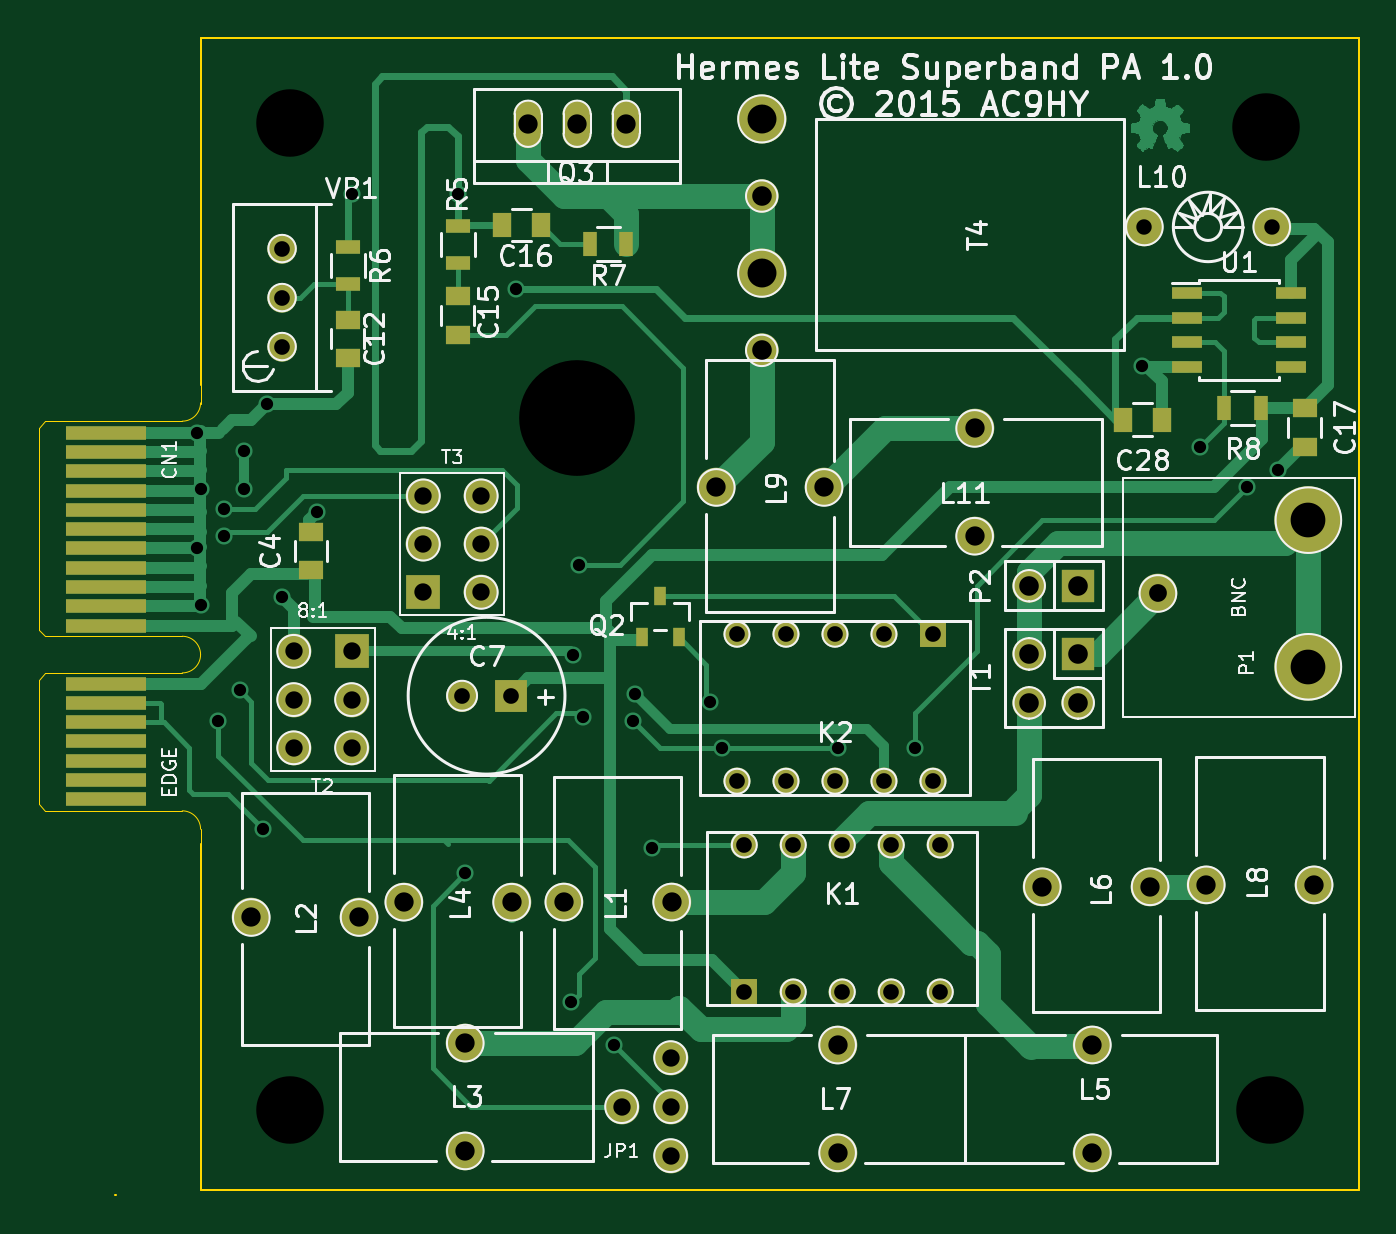
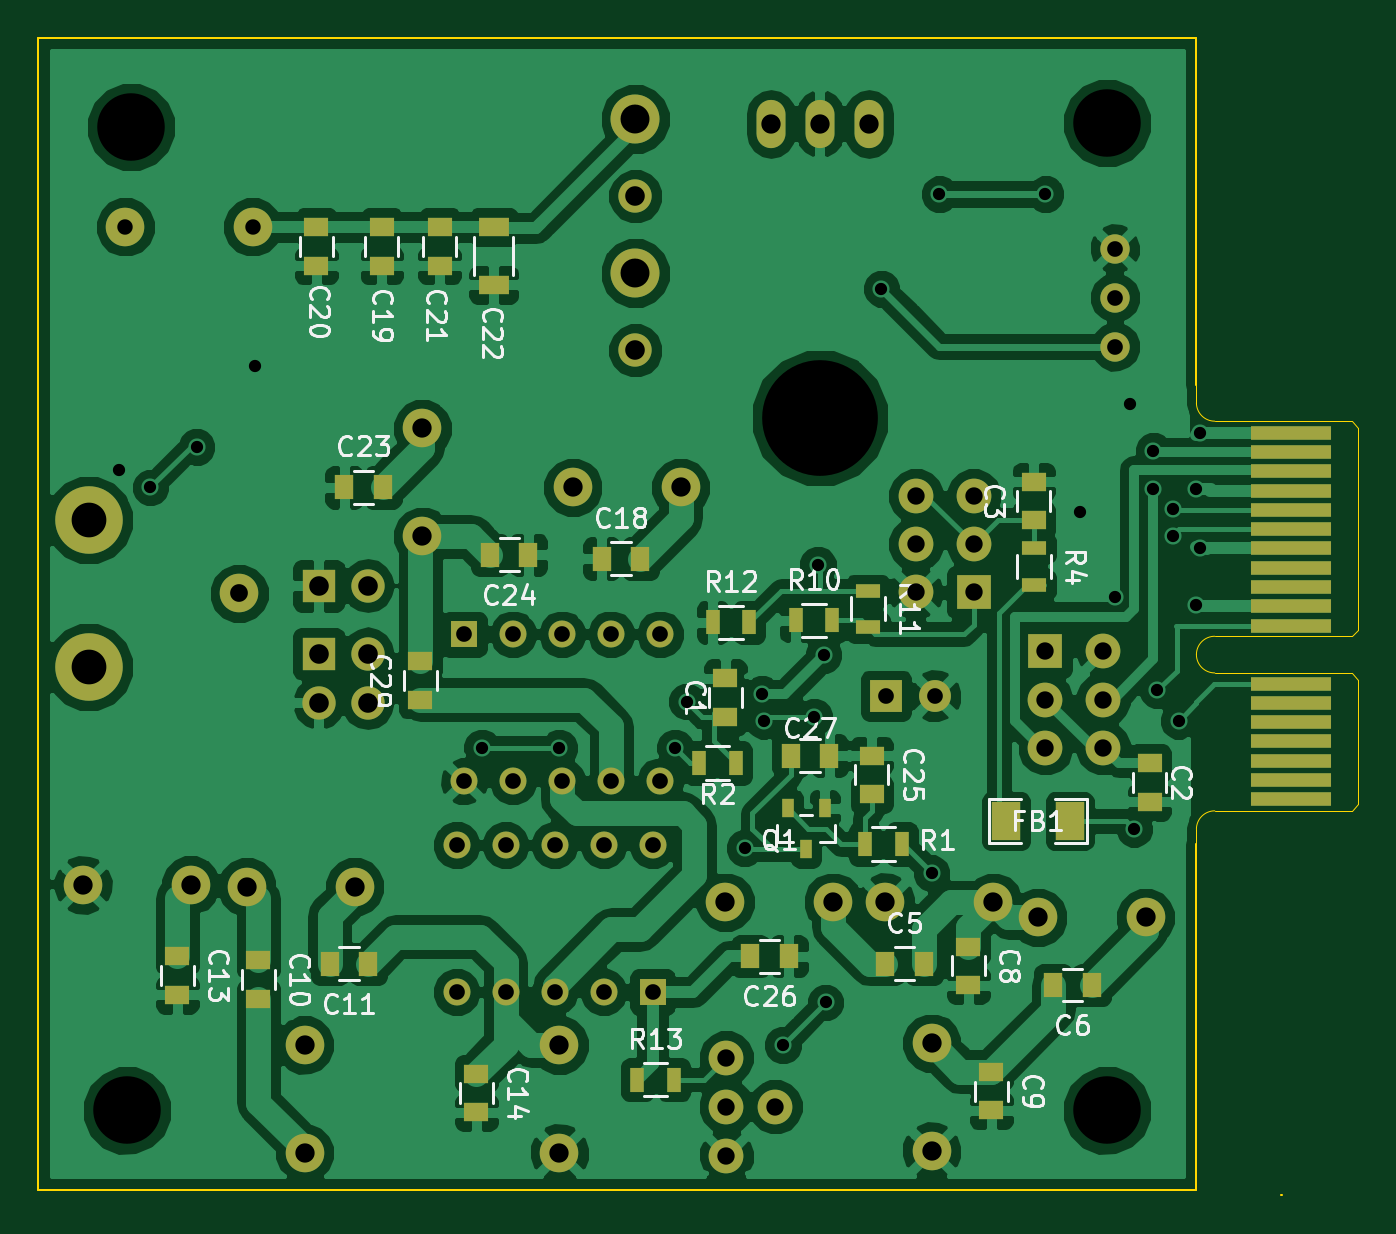
Circuit board: 10 layer files. Board 68.4 x 60.0 mm.
- bottom_copper: basic-superband-pa-B_Cu.gbl (163470 bytes)
- bottom_mask: basic-superband-pa-B_Mask.gbs (5046 bytes)
- paste: basic-superband-pa-B_Paste.gbp (2119 bytes)
- bottom_silk: basic-superband-pa-B_SilkS.gbo (31097 bytes)
- outline: basic-superband-pa-Edge_Cuts.gbr (1462 bytes)
- top_copper: basic-superband-pa-F_Cu.gtl (33856 bytes)
- top_mask: basic-superband-pa-F_Mask.gts (4153 bytes)
- paste: basic-superband-pa-F_Paste.gtp (1231 bytes)
- top_silk: basic-superband-pa-F_SilkS.gto (51246 bytes)
- drill: basic-superband-pa.drl (2187 bytes)

=== bottom_copper: basic-superband-pa-B_Cu.gbl (163470 bytes, source omitted) ===
=== bottom_mask: basic-superband-pa-B_Mask.gbs ===
%FSLAX46Y46*%
G04 Gerber Fmt 4.6, Leading zero omitted, Abs format (unit mm)*
G04 Created by KiCad (PCBNEW (2014-10-27 BZR 5228)-product) date 19/01/2015 07:09:11*
%MOMM*%
G01*
G04 APERTURE LIST*
%ADD10C,0.100000*%
%ADD11R,1.250000X1.000000*%
%ADD12R,1.000000X1.250000*%
%ADD13R,4.200000X0.700000*%
%ADD14R,1.524000X2.032000*%
%ADD15R,1.397000X1.397000*%
%ADD16C,1.397000*%
%ADD17C,1.998980*%
%ADD18C,3.500000*%
%ADD19C,2.000000*%
%ADD20R,1.727200X1.727200*%
%ADD21O,1.727200X1.727200*%
%ADD22R,0.599440X1.000760*%
%ADD23R,0.700000X1.300000*%
%ADD24R,1.300000X0.700000*%
%ADD25R,1.800000X1.800000*%
%ADD26C,1.800000*%
%ADD27C,2.540000*%
%ADD28C,1.727200*%
%ADD29C,1.524000*%
%ADD30O,1.501140X2.499360*%
%ADD31R,1.651000X1.651000*%
%ADD32C,1.651000*%
%ADD33R,1.600000X1.000000*%
G04 APERTURE END LIST*
D10*
D11*
X158800000Y-70200000D03*
X158800000Y-68200000D03*
X136800000Y-72600000D03*
X136800000Y-74600000D03*
X142800000Y-60000000D03*
X142800000Y-58000000D03*
D12*
X150500000Y-83000000D03*
X148500000Y-83000000D03*
X139800000Y-84100000D03*
X141800000Y-84100000D03*
D11*
X146200000Y-82100000D03*
X146200000Y-84100000D03*
X145000000Y-88600000D03*
X145000000Y-90600000D03*
X183000000Y-82800000D03*
X183000000Y-84800000D03*
D12*
X177300000Y-83000000D03*
X179300000Y-83000000D03*
D11*
X187200000Y-82600000D03*
X187200000Y-84600000D03*
D12*
X165200000Y-62000000D03*
X163200000Y-62000000D03*
D11*
X176600000Y-46800000D03*
X176600000Y-44800000D03*
X180000000Y-46800000D03*
X180000000Y-44800000D03*
X173600000Y-46800000D03*
X173600000Y-44800000D03*
D12*
X178546000Y-58293000D03*
X176546000Y-58293000D03*
X169000000Y-61800000D03*
X171000000Y-61800000D03*
D13*
X129474560Y-55468200D03*
X129474560Y-56468200D03*
X129474560Y-57468200D03*
X129474560Y-58468200D03*
X129474560Y-59468200D03*
X129474560Y-60468200D03*
X129474560Y-61468200D03*
X129474560Y-62468200D03*
X129474560Y-63468200D03*
X129474560Y-64468200D03*
X129474560Y-65468200D03*
X129474560Y-68468200D03*
X129474560Y-69468200D03*
X129474560Y-70468200D03*
X129474560Y-71468200D03*
X129474560Y-72468200D03*
X129474560Y-73468200D03*
X129474560Y-74468200D03*
D14*
X140949000Y-75600000D03*
X144251000Y-75600000D03*
D15*
X162560000Y-84455000D03*
D16*
X165100000Y-84455000D03*
X167640000Y-84455000D03*
X170180000Y-84455000D03*
X172720000Y-84455000D03*
X172720000Y-76835000D03*
X170180000Y-76835000D03*
X167640000Y-76835000D03*
X165100000Y-76835000D03*
X162560000Y-76835000D03*
D15*
X172339000Y-65913000D03*
D16*
X169799000Y-65913000D03*
X167259000Y-65913000D03*
X164719000Y-65913000D03*
X162179000Y-65913000D03*
X162179000Y-73533000D03*
X164719000Y-73533000D03*
X167259000Y-73533000D03*
X169799000Y-73533000D03*
X172339000Y-73533000D03*
D17*
X158792000Y-79796000D03*
X153204000Y-79796000D03*
X142592000Y-80596000D03*
X137004000Y-80596000D03*
X148096000Y-87108000D03*
X148096000Y-92696000D03*
X144908000Y-79804000D03*
X150496000Y-79804000D03*
X180604000Y-92792000D03*
X180604000Y-87204000D03*
X178008000Y-79004000D03*
X183596000Y-79004000D03*
X167396000Y-87208000D03*
X167396000Y-92796000D03*
X186508000Y-78904000D03*
X192096000Y-78904000D03*
X161108000Y-58304000D03*
X166696000Y-58304000D03*
X174498000Y-55245000D03*
X174498000Y-60833000D03*
D18*
X191800000Y-67600000D03*
X191800000Y-60000000D03*
D19*
X184000000Y-63800000D03*
D20*
X179870000Y-63400000D03*
D21*
X177330000Y-63400000D03*
D22*
X153647500Y-74943360D03*
X154600000Y-77056640D03*
X155552500Y-74943360D03*
D23*
X151550000Y-76800000D03*
X149650000Y-76800000D03*
X158250000Y-72600000D03*
X160150000Y-72600000D03*
D24*
X142800000Y-61450000D03*
X142800000Y-63350000D03*
D23*
X155150000Y-65200000D03*
X153250000Y-65200000D03*
D24*
X151400000Y-63650000D03*
X151400000Y-65550000D03*
D23*
X159450000Y-65300000D03*
X157550000Y-65300000D03*
D20*
X179870000Y-66930000D03*
D21*
X177330000Y-66930000D03*
X179870000Y-69470000D03*
X177330000Y-69470000D03*
D25*
X142200000Y-66800000D03*
D26*
X142200000Y-69300000D03*
X139200000Y-66800000D03*
X142200000Y-71800000D03*
X139200000Y-71800000D03*
X139200000Y-69300000D03*
D25*
X145923000Y-63741300D03*
D26*
X145923000Y-61241300D03*
X148923000Y-63741300D03*
X145923000Y-58741300D03*
X148923000Y-58741300D03*
X148923000Y-61241300D03*
D27*
X163461700Y-39199300D03*
D28*
X163461700Y-43199300D03*
D27*
X163461700Y-47199300D03*
D28*
X163461700Y-51199300D03*
D29*
X138600000Y-48460000D03*
X138600000Y-45920000D03*
X138600000Y-51000000D03*
D30*
X153893520Y-39451280D03*
X156433520Y-39451280D03*
X151353520Y-39451280D03*
D11*
X151200000Y-72200000D03*
X151200000Y-74200000D03*
D12*
X155500000Y-82600000D03*
X157500000Y-82600000D03*
X153400000Y-72200000D03*
X155400000Y-72200000D03*
D17*
X189899460Y-44800000D03*
X183300540Y-44800000D03*
D11*
X174600000Y-69300000D03*
X174600000Y-67300000D03*
D31*
X150470000Y-69100000D03*
D32*
X147930000Y-69100000D03*
D11*
X171700000Y-88700000D03*
X171700000Y-90700000D03*
D33*
X170800000Y-44800000D03*
X170800000Y-47800000D03*
D26*
X156200000Y-90400000D03*
X158740000Y-92940000D03*
X158740000Y-87860000D03*
X158740000Y-90400000D03*
D23*
X163350000Y-89000000D03*
X161450000Y-89000000D03*
M02*

=== paste: basic-superband-pa-B_Paste.gbp ===
%FSLAX46Y46*%
G04 Gerber Fmt 4.6, Leading zero omitted, Abs format (unit mm)*
G04 Created by KiCad (PCBNEW (2014-10-27 BZR 5228)-product) date 19/01/2015 07:09:11*
%MOMM*%
G01*
G04 APERTURE LIST*
%ADD10C,0.100000*%
%ADD11R,1.250000X1.000000*%
%ADD12R,1.000000X1.250000*%
%ADD13R,1.524000X2.032000*%
%ADD14R,0.599440X1.000760*%
%ADD15R,0.700000X1.300000*%
%ADD16R,1.300000X0.700000*%
%ADD17R,1.600000X1.000000*%
G04 APERTURE END LIST*
D10*
D11*
X158800000Y-70200000D03*
X158800000Y-68200000D03*
X136800000Y-72600000D03*
X136800000Y-74600000D03*
X142800000Y-60000000D03*
X142800000Y-58000000D03*
D12*
X150500000Y-83000000D03*
X148500000Y-83000000D03*
X139800000Y-84100000D03*
X141800000Y-84100000D03*
D11*
X146200000Y-82100000D03*
X146200000Y-84100000D03*
X145000000Y-88600000D03*
X145000000Y-90600000D03*
X183000000Y-82800000D03*
X183000000Y-84800000D03*
D12*
X177300000Y-83000000D03*
X179300000Y-83000000D03*
D11*
X187200000Y-82600000D03*
X187200000Y-84600000D03*
D12*
X165200000Y-62000000D03*
X163200000Y-62000000D03*
D11*
X176600000Y-46800000D03*
X176600000Y-44800000D03*
X180000000Y-46800000D03*
X180000000Y-44800000D03*
X173600000Y-46800000D03*
X173600000Y-44800000D03*
D12*
X178546000Y-58293000D03*
X176546000Y-58293000D03*
X169000000Y-61800000D03*
X171000000Y-61800000D03*
D13*
X140949000Y-75600000D03*
X144251000Y-75600000D03*
D14*
X153647500Y-74943360D03*
X154600000Y-77056640D03*
X155552500Y-74943360D03*
D15*
X151550000Y-76800000D03*
X149650000Y-76800000D03*
X158250000Y-72600000D03*
X160150000Y-72600000D03*
D16*
X142800000Y-61450000D03*
X142800000Y-63350000D03*
D15*
X155150000Y-65200000D03*
X153250000Y-65200000D03*
D16*
X151400000Y-63650000D03*
X151400000Y-65550000D03*
D15*
X159450000Y-65300000D03*
X157550000Y-65300000D03*
D11*
X151200000Y-72200000D03*
X151200000Y-74200000D03*
D12*
X155500000Y-82600000D03*
X157500000Y-82600000D03*
X153400000Y-72200000D03*
X155400000Y-72200000D03*
D11*
X174600000Y-69300000D03*
X174600000Y-67300000D03*
X171700000Y-88700000D03*
X171700000Y-90700000D03*
D17*
X170800000Y-44800000D03*
X170800000Y-47800000D03*
D15*
X163350000Y-89000000D03*
X161450000Y-89000000D03*
M02*

=== bottom_silk: basic-superband-pa-B_SilkS.gbo (31097 bytes, source omitted) ===
=== outline: basic-superband-pa-Edge_Cuts.gbr ===
%FSLAX46Y46*%
G04 Gerber Fmt 4.6, Leading zero omitted, Abs format (unit mm)*
G04 Created by KiCad (PCBNEW (2014-10-27 BZR 5228)-product) date 19/01/2015 07:09:11*
%MOMM*%
G01*
G04 APERTURE LIST*
%ADD10C,0.100000*%
%ADD11C,0.020000*%
G04 APERTURE END LIST*
D10*
X194400000Y-94700000D02*
X134400000Y-94700000D01*
X194400000Y-35000000D02*
X194400000Y-94700000D01*
X134400000Y-35000000D02*
X194400000Y-35000000D01*
X134400000Y-53000000D02*
X134400000Y-35000000D01*
X129974340Y-95006160D02*
X129943860Y-95006160D01*
X134400000Y-76800000D02*
X134400000Y-94700000D01*
D11*
X134374560Y-53968200D02*
X134374560Y-52968200D01*
X134374560Y-76018200D02*
X134374560Y-76968200D01*
X133424560Y-54868200D02*
G75*
G03X134374560Y-53918200I0J950000D01*
G01*
X125974560Y-55218200D02*
X126324560Y-54868200D01*
X126324560Y-54868200D02*
X133424560Y-54868200D01*
X125974560Y-65668200D02*
X125974560Y-55218200D01*
X134374560Y-76018200D02*
G75*
G03X133424560Y-75068200I-950000J0D01*
G01*
X125974560Y-74718200D02*
X126324560Y-75068200D01*
X126324560Y-75068200D02*
X133424560Y-75068200D01*
X133424560Y-67918200D02*
X126324560Y-67918200D01*
X126324560Y-67918200D02*
X125974560Y-68268200D01*
X125974560Y-68268200D02*
X125974560Y-74718200D01*
X126324560Y-66018200D02*
X133424560Y-66018200D01*
X126324560Y-66018200D02*
X125974560Y-65668200D01*
X134374560Y-66968200D02*
G75*
G03X133424560Y-66018200I-950000J0D01*
G01*
X133424560Y-67918200D02*
G75*
G03X134374560Y-66968200I0J950000D01*
G01*
M02*

=== top_copper: basic-superband-pa-F_Cu.gtl (33856 bytes, source omitted) ===
=== top_mask: basic-superband-pa-F_Mask.gts ===
%FSLAX46Y46*%
G04 Gerber Fmt 4.6, Leading zero omitted, Abs format (unit mm)*
G04 Created by KiCad (PCBNEW (2014-10-27 BZR 5228)-product) date 19/01/2015 07:09:11*
%MOMM*%
G01*
G04 APERTURE LIST*
%ADD10C,0.100000*%
%ADD11R,1.250000X1.000000*%
%ADD12R,1.000000X1.250000*%
%ADD13R,4.200000X0.700000*%
%ADD14R,1.397000X1.397000*%
%ADD15C,1.397000*%
%ADD16C,1.998980*%
%ADD17C,3.500000*%
%ADD18C,2.000000*%
%ADD19R,1.727200X1.727200*%
%ADD20O,1.727200X1.727200*%
%ADD21R,0.599440X1.000760*%
%ADD22R,1.300000X0.700000*%
%ADD23R,0.700000X1.300000*%
%ADD24R,1.800000X1.800000*%
%ADD25C,1.800000*%
%ADD26C,2.540000*%
%ADD27C,1.727200*%
%ADD28R,1.550000X0.600000*%
%ADD29C,1.524000*%
%ADD30O,1.501140X2.499360*%
%ADD31R,1.651000X1.651000*%
%ADD32C,1.651000*%
G04 APERTURE END LIST*
D10*
D11*
X140100000Y-62600000D03*
X140100000Y-60600000D03*
X142000000Y-51600000D03*
X142000000Y-49600000D03*
X147700000Y-48400000D03*
X147700000Y-50400000D03*
D12*
X152000000Y-44700000D03*
X150000000Y-44700000D03*
D11*
X191600000Y-54200000D03*
X191600000Y-56200000D03*
D13*
X129474560Y-55468200D03*
X129474560Y-56468200D03*
X129474560Y-57468200D03*
X129474560Y-58468200D03*
X129474560Y-59468200D03*
X129474560Y-60468200D03*
X129474560Y-61468200D03*
X129474560Y-62468200D03*
X129474560Y-63468200D03*
X129474560Y-64468200D03*
X129474560Y-65468200D03*
X129474560Y-68468200D03*
X129474560Y-69468200D03*
X129474560Y-70468200D03*
X129474560Y-71468200D03*
X129474560Y-72468200D03*
X129474560Y-73468200D03*
X129474560Y-74468200D03*
D14*
X162560000Y-84455000D03*
D15*
X165100000Y-84455000D03*
X167640000Y-84455000D03*
X170180000Y-84455000D03*
X172720000Y-84455000D03*
X172720000Y-76835000D03*
X170180000Y-76835000D03*
X167640000Y-76835000D03*
X165100000Y-76835000D03*
X162560000Y-76835000D03*
D14*
X172339000Y-65913000D03*
D15*
X169799000Y-65913000D03*
X167259000Y-65913000D03*
X164719000Y-65913000D03*
X162179000Y-65913000D03*
X162179000Y-73533000D03*
X164719000Y-73533000D03*
X167259000Y-73533000D03*
X169799000Y-73533000D03*
X172339000Y-73533000D03*
D16*
X158792000Y-79796000D03*
X153204000Y-79796000D03*
X142592000Y-80596000D03*
X137004000Y-80596000D03*
X148096000Y-87108000D03*
X148096000Y-92696000D03*
X144908000Y-79804000D03*
X150496000Y-79804000D03*
X180604000Y-92792000D03*
X180604000Y-87204000D03*
X178008000Y-79004000D03*
X183596000Y-79004000D03*
X167396000Y-87208000D03*
X167396000Y-92796000D03*
X186508000Y-78904000D03*
X192096000Y-78904000D03*
X161108000Y-58304000D03*
X166696000Y-58304000D03*
X174498000Y-55245000D03*
X174498000Y-60833000D03*
D17*
X191800000Y-67600000D03*
X191800000Y-60000000D03*
D18*
X184000000Y-63800000D03*
D19*
X179870000Y-63400000D03*
D20*
X177330000Y-63400000D03*
D21*
X157247500Y-66056640D03*
X158200000Y-63943360D03*
X159152500Y-66056640D03*
D22*
X147700000Y-44750000D03*
X147700000Y-46650000D03*
X142000000Y-45850000D03*
X142000000Y-47750000D03*
D23*
X156450000Y-45700000D03*
X154550000Y-45700000D03*
X189350000Y-54200000D03*
X187450000Y-54200000D03*
D19*
X179870000Y-66930000D03*
D20*
X177330000Y-66930000D03*
X179870000Y-69470000D03*
X177330000Y-69470000D03*
D24*
X142200000Y-66800000D03*
D25*
X142200000Y-69300000D03*
X139200000Y-66800000D03*
X142200000Y-71800000D03*
X139200000Y-71800000D03*
X139200000Y-69300000D03*
D24*
X145923000Y-63741300D03*
D25*
X145923000Y-61241300D03*
X148923000Y-63741300D03*
X145923000Y-58741300D03*
X148923000Y-58741300D03*
X148923000Y-61241300D03*
D26*
X163461700Y-39199300D03*
D27*
X163461700Y-43199300D03*
D26*
X163461700Y-47199300D03*
D27*
X163461700Y-51199300D03*
D28*
X185501300Y-48234600D03*
X185501300Y-49504600D03*
X185501300Y-50774600D03*
X185501300Y-52044600D03*
X190901300Y-52044600D03*
X190901300Y-50774600D03*
X190901300Y-49504600D03*
X190901300Y-48234600D03*
D29*
X138600000Y-48460000D03*
X138600000Y-45920000D03*
X138600000Y-51000000D03*
D30*
X153893520Y-39451280D03*
X156433520Y-39451280D03*
X151353520Y-39451280D03*
D12*
X184200000Y-54800000D03*
X182200000Y-54800000D03*
D16*
X189899460Y-44800000D03*
X183300540Y-44800000D03*
D31*
X150470000Y-69100000D03*
D32*
X147930000Y-69100000D03*
D25*
X156200000Y-90400000D03*
X158740000Y-92940000D03*
X158740000Y-87860000D03*
X158740000Y-90400000D03*
M02*

=== paste: basic-superband-pa-F_Paste.gtp ===
%FSLAX46Y46*%
G04 Gerber Fmt 4.6, Leading zero omitted, Abs format (unit mm)*
G04 Created by KiCad (PCBNEW (2014-10-27 BZR 5228)-product) date 19/01/2015 07:09:11*
%MOMM*%
G01*
G04 APERTURE LIST*
%ADD10C,0.100000*%
%ADD11R,1.250000X1.000000*%
%ADD12R,1.000000X1.250000*%
%ADD13R,0.599440X1.000760*%
%ADD14R,1.300000X0.700000*%
%ADD15R,0.700000X1.300000*%
%ADD16R,1.550000X0.600000*%
G04 APERTURE END LIST*
D10*
D11*
X140100000Y-62600000D03*
X140100000Y-60600000D03*
X142000000Y-51600000D03*
X142000000Y-49600000D03*
X147700000Y-48400000D03*
X147700000Y-50400000D03*
D12*
X152000000Y-44700000D03*
X150000000Y-44700000D03*
D11*
X191600000Y-54200000D03*
X191600000Y-56200000D03*
D13*
X157247500Y-66056640D03*
X158200000Y-63943360D03*
X159152500Y-66056640D03*
D14*
X147700000Y-44750000D03*
X147700000Y-46650000D03*
X142000000Y-45850000D03*
X142000000Y-47750000D03*
D15*
X156450000Y-45700000D03*
X154550000Y-45700000D03*
X189350000Y-54200000D03*
X187450000Y-54200000D03*
D16*
X185501300Y-48234600D03*
X185501300Y-49504600D03*
X185501300Y-50774600D03*
X185501300Y-52044600D03*
X190901300Y-52044600D03*
X190901300Y-50774600D03*
X190901300Y-49504600D03*
X190901300Y-48234600D03*
D12*
X184200000Y-54800000D03*
X182200000Y-54800000D03*
M02*

=== top_silk: basic-superband-pa-F_SilkS.gto (51246 bytes, source omitted) ===
=== drill: basic-superband-pa.drl ===
M48
;DRILL file {kicad (2014-10-27 BZR 5228)-product} date 19/01/2015 07:09:13
;FORMAT={3:3/ absolute / metric / keep zeros}
FMAT,2
METRIC,TZ
T1C0.635
T2C0.800
T3C0.813
T4C0.900
T5C0.920
T6C1.001
T7C1.016
T8C1.500
T9C1.800
T10C3.500
T11C5.999
%
G90
G05
M71
T1
X134200Y-055468
X134200Y-061468
X134373Y-058373
X134400Y-064400
X135300Y-070400
X135600Y-059400
X135600Y-060800
X136400Y-068800
X136600Y-056400
X136600Y-058400
X137600Y-076000
X137800Y-054000
X138600Y-064000
X140400Y-059600
X142200Y-043100
X147700Y-043100
X148100Y-078300
X150700Y-048000
X153600Y-085000
X153700Y-067000
X154000Y-062300
X154200Y-070200
X155800Y-087200
X156800Y-070400
X156900Y-069000
X157800Y-077000
X160800Y-069400
X161400Y-071800
X167400Y-071800
X171400Y-071800
X183200Y-052000
X186200Y-056200
X188600Y-058300
X190200Y-057400
T2
X183301Y-044800
X189899Y-044800
T3
X138600Y-045920
X138600Y-048460
X138600Y-051000
X147930Y-069100
X150470Y-069100
X162179Y-065913
X162179Y-073533
X162560Y-076835
X162560Y-084455
X164719Y-065913
X164719Y-073533
X165100Y-076835
X165100Y-084455
X167259Y-065913
X167259Y-073533
X167640Y-076835
X167640Y-084455
X169799Y-065913
X169799Y-073533
X170180Y-076835
X170180Y-084455
X172339Y-065913
X172339Y-073533
X172720Y-076835
X172720Y-084455
T4
X139200Y-066800
X139200Y-069300
X139200Y-071800
X142200Y-066800
X142200Y-069300
X142200Y-071800
X145923Y-058741
X145923Y-061241
X145923Y-063741
X148923Y-058741
X148923Y-061241
X148923Y-063741
X156200Y-090400
X158740Y-087860
X158740Y-090400
X158740Y-092940
T5
X184000Y-063800
T6
X137004Y-080596
X142592Y-080596
X144908Y-079804
X148096Y-087108
X148096Y-092696
X150496Y-079804
X151354Y-039451
X153204Y-079796
X153894Y-039451
X156434Y-039451
X158792Y-079796
X161108Y-058304
X166696Y-058304
X167396Y-087208
X167396Y-092796
X174498Y-055245
X174498Y-060833
X178008Y-079004
X180604Y-087204
X180604Y-092792
X183596Y-079004
X186508Y-078904
X192096Y-078904
T7
X163462Y-043199
X163462Y-051199
X177330Y-063400
X177330Y-066930
X177330Y-069470
X179870Y-063400
X179870Y-066930
X179870Y-069470
T8
X163462Y-039199
X163462Y-047199
T9
X191800Y-060000
X191800Y-067600
T10
X139000Y-039400
X139000Y-090600
X189600Y-039600
X189800Y-090600
T11
X153900Y-054700
T0
M30
